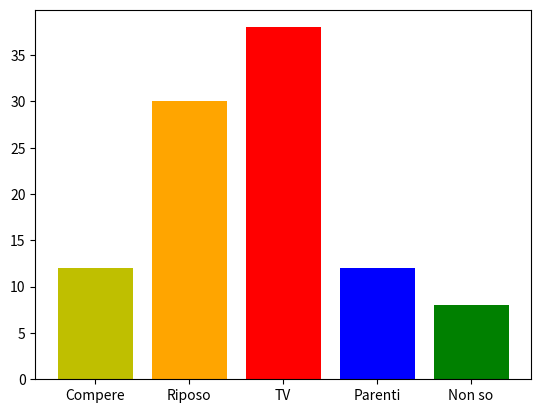

Reproduce this figure in Python.

import matplotlib.pyplot as matplot

print('Grafico a barre -> bar')
#Etichette degli spicchi
risposte=['Compere', 'Riposo',
        'TV', 'Parenti',
        'Non so']
#valori inseriti nel grafico
    #il totale deve fare 100
valori=[12,30,38,12,8]  

#matplot.pie -> grafico a torta 
    #lista risposte
    #lista valori
    #stile -> nome colori per intero o abbreviati
matplot.bar(risposte, valori, color=['y','orange','r','blue','g']) 

matplot.show()